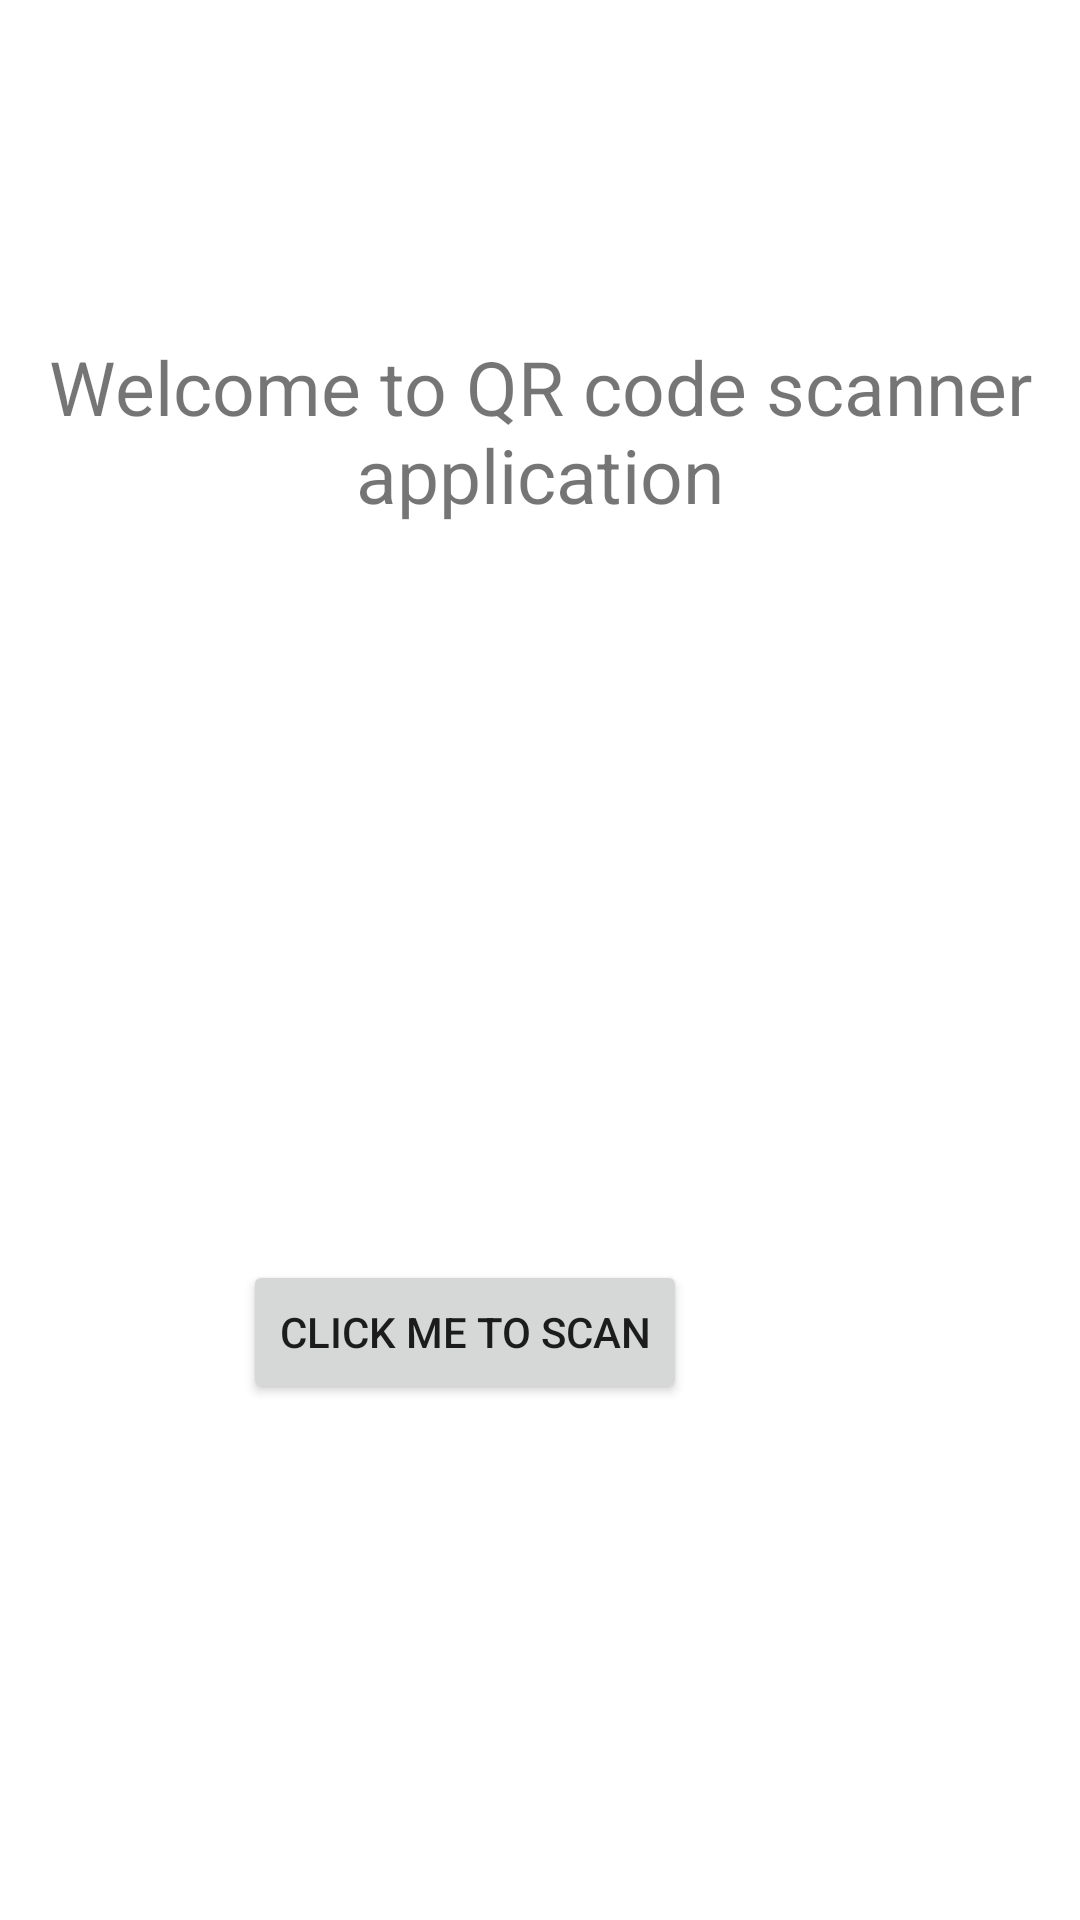

This screen was rendered from an Android layout file. Write that file and the resources it references.
<!-- AndroidManifest.xml: application theme Theme.QRScannerTest2 -->
<!-- res/layout/activity_main.xml -->
<?xml version="1.0" encoding="utf-8"?>
<RelativeLayout xmlns:android="http://schemas.android.com/apk/res/android"
    xmlns:app="http://schemas.android.com/apk/res-auto"
    xmlns:tools="http://schemas.android.com/tools"
    android:layout_width="match_parent"
    android:layout_height="match_parent"
    tools:layout_editor_absoluteY="81dp">

    <Button
        android:id="@+id/btn"
        android:layout_width="wrap_content"
        android:layout_height="wrap_content"
        android:layout_alignParentEnd="true"
        android:layout_alignParentRight="true"
        android:layout_alignParentBottom="true"
        android:layout_marginEnd="131dp"
        android:layout_marginRight="131dp"
        android:layout_marginBottom="172dp"
        android:baselineAligned="false"
        android:text="click me to scan" />

    <TextView
        android:id="@+id/textView"
        android:layout_width="wrap_content"
        android:layout_height="wrap_content"
        android:layout_alignParentTop="true"
        android:layout_marginTop="112dp"
        android:text="Welcome to QR code scanner application"
        android:textSize="25sp"
        android:textAlignment="center"
        android:gravity="center_horizontal" />
</RelativeLayout>
<!-- resources referenced by this layout -->
<resources>
  <style name="Theme.QRScannerTest2" parent="Theme.MaterialComponents.DayNight.DarkActionBar">
          
          <item name="colorPrimary">@color/purple_500</item>
          <item name="colorPrimaryVariant">@color/purple_700</item>
          <item name="colorOnPrimary">@color/white</item>
          
          <item name="colorSecondary">@color/teal_200</item>
          <item name="colorSecondaryVariant">@color/teal_700</item>
          <item name="colorOnSecondary">@color/black</item>
          
          <item name="android:statusBarColor" tools:targetApi="l">?attr/colorPrimaryVariant</item>
          
      </style>
  <!-- not gathered from this repository: default colours our renderer supplied (Android Studio template values) -->
  <color name="purple_500">#FF6200EE</color>
  <color name="purple_700">#FF3700B3</color>
  <color name="teal_200">#FF03DAC5</color>
  <color name="teal_700">#FF018786</color>
  <color name="black">#FF000000</color>
  <color name="white">#FFFFFFFF</color>
</resources>
